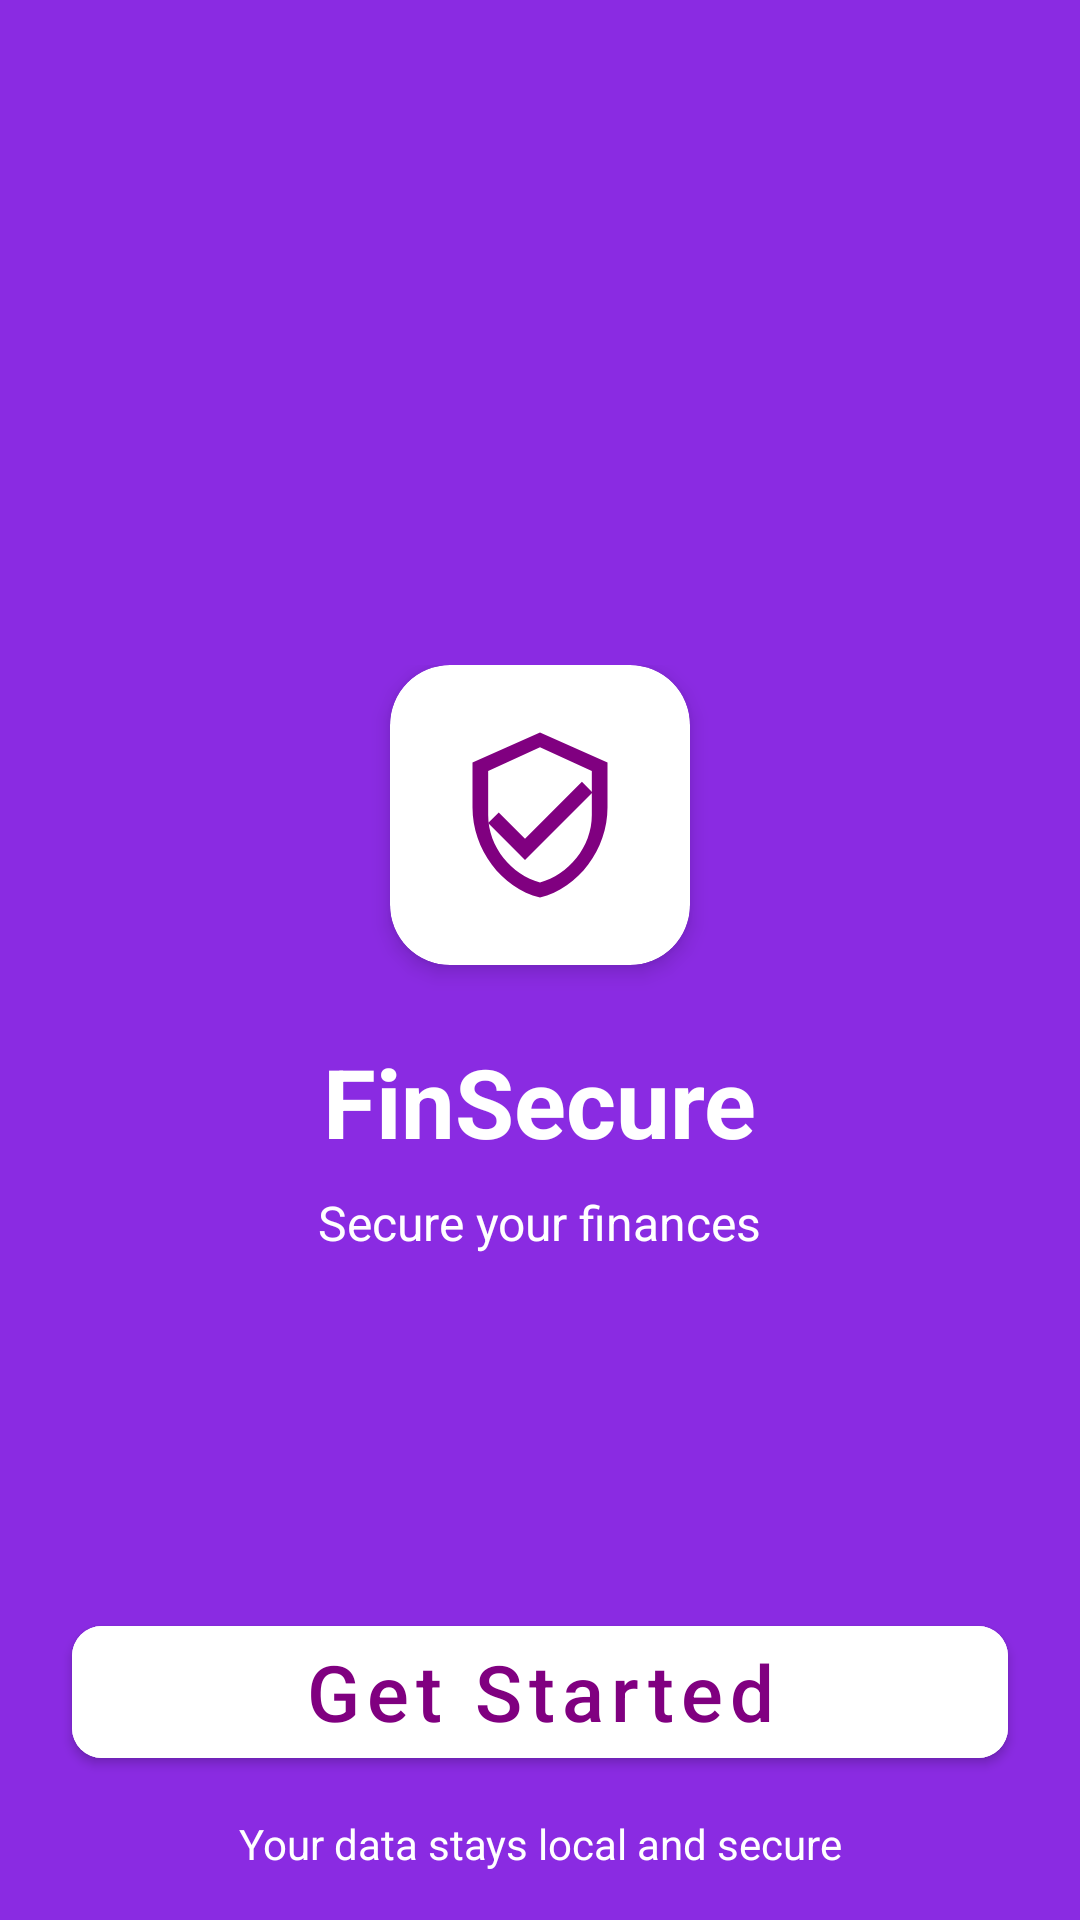

Android layout source for this screen:
<!-- AndroidManifest.xml: fallback theme Theme.MaterialComponents.DayNight.NoActionBar -->
<!-- res/layout/fragment_splash.xml -->
<androidx.constraintlayout.widget.ConstraintLayout xmlns:android="http://schemas.android.com/apk/res/android"
    xmlns:app="http://schemas.android.com/apk/res-auto"
    android:layout_width="match_parent"
    android:layout_height="match_parent"
    android:background="@color/purple_primary">

    <LinearLayout
        android:id="@+id/centerContent"
        android:layout_width="wrap_content"
        android:layout_height="wrap_content"
        android:gravity="center"
        android:orientation="vertical"
        app:layout_constraintBottom_toBottomOf="parent"
        app:layout_constraintEnd_toEndOf="parent"
        app:layout_constraintStart_toStartOf="parent"
        app:layout_constraintTop_toTopOf="parent">

        <com.google.android.material.card.MaterialCardView
            android:layout_width="100dp"
            android:layout_height="100dp"
            app:cardBackgroundColor="@android:color/white"
            app:cardCornerRadius="20dp"
            app:cardElevation="4dp">

            <ImageView
                android:layout_width="match_parent"
                android:layout_height="match_parent"
                android:padding="20dp"
                android:src="@drawable/ic_shield_check"
                app:tint="#800080" />
        </com.google.android.material.card.MaterialCardView>

        <TextView
            android:layout_width="wrap_content"
            android:layout_height="wrap_content"
            android:layout_marginTop="24dp"
            android:text="FinSecure"
            android:textColor="@android:color/white"
            android:textSize="32sp"
            android:textStyle="bold" />

        <TextView
            android:layout_width="wrap_content"
            android:layout_height="wrap_content"
            android:layout_marginTop="8dp"
            android:text="Secure your finances"
            android:textColor="@android:color/white"
            android:textSize="16sp" />
    </LinearLayout>

    <com.google.android.material.button.MaterialButton
        android:id="@+id/btnGetStarted"
        android:layout_width="0dp"
        android:layout_height="56dp"
        android:layout_marginHorizontal="24dp"
        android:layout_marginBottom="48dp"
        android:backgroundTint="@android:color/white"
        android:text="Get Started"
        android:textAllCaps="false"
        android:textColor="#800080"
        android:textSize="26sp"
        app:cornerRadius="10dp"
        app:layout_constraintBottom_toBottomOf="parent"
        app:layout_constraintEnd_toEndOf="parent"
        app:layout_constraintStart_toStartOf="parent" />

    <TextView
        android:layout_width="wrap_content"
        android:layout_height="wrap_content"
        android:layout_marginBottom="16dp"
        android:text="Your data stays local and secure"
        android:textColor="@android:color/white"
        android:textSize="14sp"
        app:layout_constraintBottom_toBottomOf="parent"
        app:layout_constraintEnd_toEndOf="parent"
        app:layout_constraintStart_toStartOf="parent" />
</androidx.constraintlayout.widget.ConstraintLayout>
<!-- resources referenced by this layout -->
<resources>
  <color name="purple_primary">#8A2BE2</color>
  <!-- drawable ic_shield_check (drawable) -->
  <vector xmlns:android="http://schemas.android.com/apk/res/android"
      android:width="24dp"
      android:height="24dp"
      android:viewportWidth="24"
      android:viewportHeight="24"
      android:tint="#FFFFFF"> <path
      android:fillColor="@android:color/white"
      android:pathData="M12,1L3,5v6c0,5.55 3.84,10.74 9,12c5.16,-1.26 9,-6.45 9,-12V5L12,1zM12,21c-3.75,-1.01 -6.91,-4.68 -6.91,-9V6.12L12,2.97l6.91,3.15V12C18.91,16.32 15.75,19.99 12,21z"/>
  
      <path
          android:fillColor="@android:color/white"
          android:pathData="M10,15.17l-3.5,-3.5l-1.42,1.41L10,18l9,-9l-1.41,-1.42L10,15.17z"/>
  </vector>
</resources>
